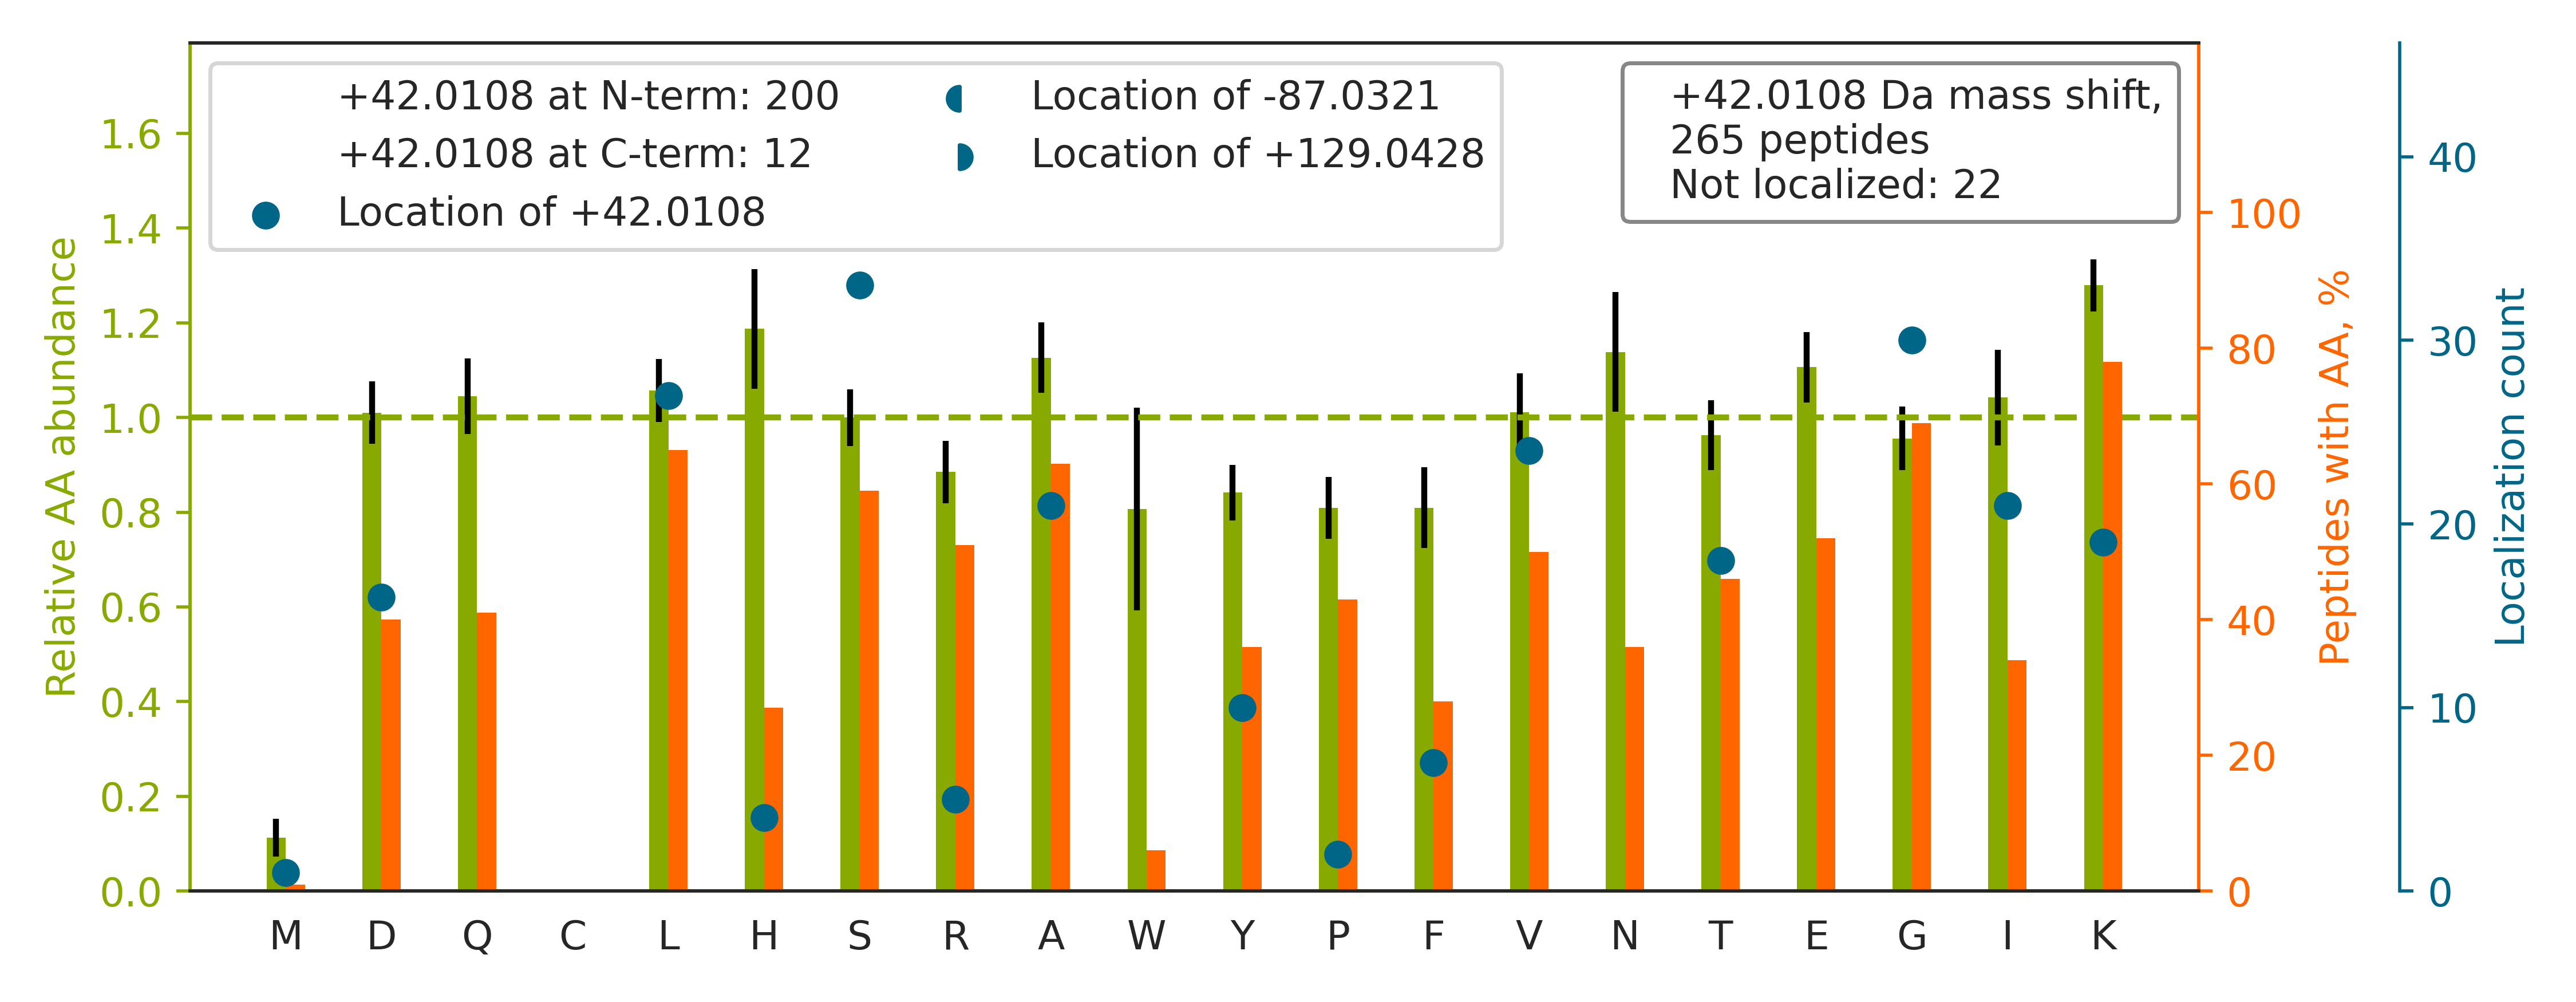

The table this chart was drawn from, first rows:
top isoform	localization score	spectrum
R.G[+42]GSGSHNWGTVK.D	0.9944	02330a_GA1_3990_01_PTM_TrainKit_Rmod_Unm…
K.IHVQS[+42]SSDSSDEPAEKR.E	0.8766	02330a_GF1_3990_06_PTM_TrainKit_Kmod_Unm…
R.LQAAY[+42]AGDKADDIQK.R	1	02330a_GF1_3990_06_PTM_TrainKit_Kmod_Unm…
K.L[+42]TSLNVKYNNDK.S	0.9996	02330a_GF1_3990_06_PTM_TrainKit_Kmod_Unm…
R.YEQEH[+42]AAIQDKLFQVAK.R	1	02330a_GF1_3990_06_PTM_TrainKit_Kmod_Unm…
K.V[+42]GLQVVAVKAPGFGDNR.K	1	02330a_GF1_3990_06_PTM_TrainKit_Kmod_Unm…
R.I[+42]INEPTAAAIAYGLDKK.G	1	02330a_GF1_3990_06_PTM_TrainKit_Kmod_Unm…
K.IT[+42]ESVAETAQTIKK.S	1	02330a_GF1_3990_06_PTM_TrainKit_Kmod_Unm…
R.A[+42]QQHWGSGVGVKK.L	0.9999	02330a_GF1_3990_06_PTM_TrainKit_Kmod_Unm…
R.V[+42]FIGNLNTLVVKK.S	1	02330a_GF1_3990_06_PTM_TrainKit_Kmod_Unm…
R.ATVAS[+42]STQKFQDLGVK.N	0.9991	02330a_GF1_3990_06_PTM_TrainKit_Kmod_Unm…
R.V[+42]GTASVLQPVKK.R	1	02330a_GF1_3990_06_PTM_TrainKit_Kmod_Unm…
K.A[+42]SDTSSETVFGKR.G	0.9993	02330a_GF1_3990_06_PTM_TrainKit_Kmod_Unm…
R.FGPGVAFR[+42]APSIHGGSGGR.G	0.9997	02330a_GA1_3990_01_PTM_TrainKit_Rmod_Unm…
K.D[+42]VNAAIAAIKTK.R	1.0	02330a_GF1_3990_06_PTM_TrainKit_Kmod_Unm…
R.F[+42]DDTNPEKEEAK.F	1	02330a_GF1_3990_06_PTM_TrainKit_Kmod_Unm…
K.ANLEK[+42]AQAELVGTADEATR.A	1	02330a_GF1_3990_06_PTM_TrainKit_Kmod_Unm…
R.TVS[+42]KVDDFLANEAK.G	0.9994	02330a_GF1_3990_06_PTM_TrainKit_Kmod_Unm…
R.I[+42]GNSYFKEEK.Y	1	02330a_GF1_3990_06_PTM_TrainKit_Kmod_Unm…
K.I[+42]NNFSADIKDSK.A	1	02330a_GF1_3990_06_PTM_TrainKit_Kmod_Unm…
K.GTVPDDAVEALADS[+42]LGKK.E	1.0	02330a_GF1_3990_06_PTM_TrainKit_Kmod_Unm…
K.G[+42]FGRGGAESHTFK.-	1	02330a_GA1_3990_01_PTM_TrainKit_Rmod_Unm…
K.S[+42]GKFTQQDIDEAK.L	0.9943	02330a_GF1_3990_06_PTM_TrainKit_Kmod_Unm…
K.I[+42]SSNFSSIIAEKLR.C	0.9996	02330a_GF1_3990_06_PTM_TrainKit_Kmod_Unm…
K.K[+42]YEEIDNAPEER.A	0.9917	02330a_GF1_3990_06_PTM_TrainKit_Kmod_Unm…
K.D[+42]AEAAEATAEGALKAEK.K	1	02330a_GF1_3990_06_PTM_TrainKit_Kmod_Unm…
R.D[+42]LGKFQVATDALK.S	1	02330a_GF1_3990_06_PTM_TrainKit_Kmod_Unm…
R.L[+42]EENHYNTYISK.K	1	02330a_GE3_3991_10_PTM_TrainKit_Ymod_Unm…
K.D[+42]YSSGFGGKYGVQADR.V	0.951	02330a_GF1_3990_06_PTM_TrainKit_Kmod_Unm…
K.D[+42]KALPLEAEVAPVK.D	0.9299	02330a_GF1_3990_06_PTM_TrainKit_Kmod_Unm…
R.D[+42]YSAPVNFISAGLKK.G	0.9458	02330a_GF1_3990_06_PTM_TrainKit_Kmod_Unm…
K.I[+42]QQELQTAKK.Y	1	02330a_GF1_3990_06_PTM_TrainKit_Kmod_Unm…
R.I[+42]ISSIEQKEENK.G	1	02330a_GF1_3990_06_PTM_TrainKit_Kmod_Unm…
R.ST[+42]GLELETPSLVPVKK.N	1	02330a_GF1_3990_06_PTM_TrainKit_Kmod_Unm…
K.L[+42]AEQEAHYAVR.Q	1	02330a_GE3_3991_10_PTM_TrainKit_Ymod_Unm…
-.P[+42]LPVALQTRLAK.-	1	02330a_GA1_3990_01_PTM_TrainKit_Rmod_Unm…
K.AAQAS[+42]DLEKIHLDEK.S	1	02330a_GF1_3990_06_PTM_TrainKit_Kmod_Unm…
K.G[+42]VEAVGSYAENQR.I	1	02330a_GE3_3991_10_PTM_TrainKit_Ymod_Unm…
R.T[+42]TGFYSGFSEVAEKR.I	0.9449	02330a_GF1_3990_06_PTM_TrainKit_Kmod_Unm…
K.H[+42]AVSEGTKAVTK.Y	1	02330a_GF1_3990_06_PTM_TrainKit_Kmod_Unm…
K.A[+42]SNAAVKLAESK.V	0.9925	02330a_GF1_3990_06_PTM_TrainKit_Kmod_Unm…
K.Y[+42]IEIYVQKVNPSR.L	1	02330a_GF1_3990_06_PTM_TrainKit_Kmod_Unm…
R.S[+42]GRGGNFGFGDSR.G	0.9992	02330a_GA1_3990_01_PTM_TrainKit_Rmod_Unm…
K.V[+42]GIDTPDIDIHGPEGKLK.G	1	02330a_GF1_3990_06_PTM_TrainKit_Kmod_Unm…
R.LLIVS[+42]TTPYSEKDTK.Q	0.9815	02330a_GF1_3990_06_PTM_TrainKit_Kmod_Unm…
K.VLT[+42]ANSNPSSPSAAKR.R	1	02330a_GF1_3990_06_PTM_TrainKit_Kmod_Unm…
R.F[+42]HYQDQEFLK.M	0.9068	02330a_GE3_3991_10_PTM_TrainKit_Ymod_Unm…
K.F[+42]LQEFYQDDELGKK.Q	1	02330a_GF1_3990_06_PTM_TrainKit_Kmod_Unm…
K.I[+42]HNAENIQPGEQKYEYK.S	0.9172	02330a_GF1_3990_06_PTM_TrainKit_Kmod_Unm…
K.S[+42]NEEGSEEKGPEVR.E	0.9974	02330a_GF1_3990_06_PTM_TrainKit_Kmod_Unm…
K.M[+42]EGSDFESSGGRGLK.K	1	02330a_GA1_3990_01_PTM_TrainKit_Rmod_Unm…
R.G[+42]GFQNRGGGSGGGGNYR.G	0.9968	02330a_GA1_3990_01_PTM_TrainKit_Rmod_Unm…
R.H[+42]TLLRAPAPELLPANVAGR.E	0.9945	02330a_GA1_3990_01_PTM_TrainKit_Rmod_Unm…
R.V[+42]NALKNLQVK.C	1	02330a_GF1_3990_06_PTM_TrainKit_Kmod_Unm…
R.D[+42]FAFYNPRLQGK.S	1	02330a_GA1_3990_01_PTM_TrainKit_Rmod_Unm…
K.A[+42]GPNASIISLKSDK.K	1	02330a_GF1_3990_06_PTM_TrainKit_Kmod_Unm…
K.D[+42]LSTVEALQNLKNLK.S	0.9917	02330a_GF1_3990_06_PTM_TrainKit_Kmod_Unm…
R.A[+42]SEALLKQLK.Q	0.9993	02330a_GF1_3990_06_PTM_TrainKit_Kmod_Unm…
R.FPGVGVLPGVPTGAGVKPK[+42].A	0.8867	02330a_GG3_3991_12_PTM_TrainKit_Pmod_Unm…
K.GFALVGVGSEASSKK[+42].L	0.9175	02330a_GF1_3990_06_PTM_TrainKit_Kmod_Unm…
... 205 more rows
